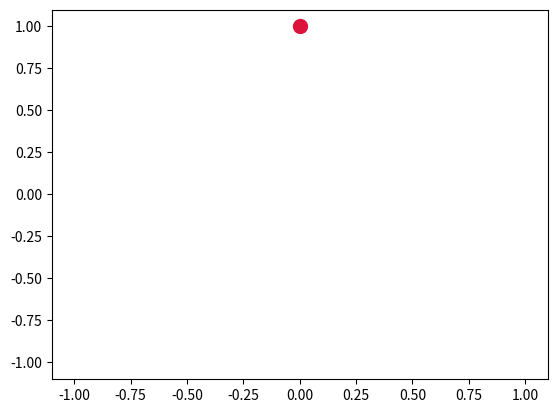

This chart was generated by the following Python code:
import numpy as np
import matplotlib.pyplot as plt
from matplotlib.animation import FuncAnimation

# Buat data untuk animasi
t = np.linspace(0, 2 * np.pi, 120)
x = np.sin(t)
y = np.cos(t)

# Buat figure dan axes
fig, ax = plt.subplots()
ax.set_xlim(-1.1, 1.1)
ax.set_ylim(-1.1, 1.1)

# Buat titik awal
point, = ax.plot([x[0]], [y[0]], marker="o", color="crimson", markersize=10)

# Buat fungsi untuk mengupdate posisi titik setiap frame
def update(n):
    point.set_data([x[n]], [y[n]])
    return point,

# Buat animasi
anim = FuncAnimation(
    fig, update, frames=np.arange(0, len(x)), interval=50, blit=True
)

plt.show()
